Run: headless pygame with SDL's dummy video driver; simulated clock (each Clock.tick advances the game by its frame time, no real sleeping); random seed 0; keys injected as events and as key.get_pressed() state; mouse plan: one left click at the window centre at the start of phase 2, then a move to the lower-right quarter at the start of phase 3.
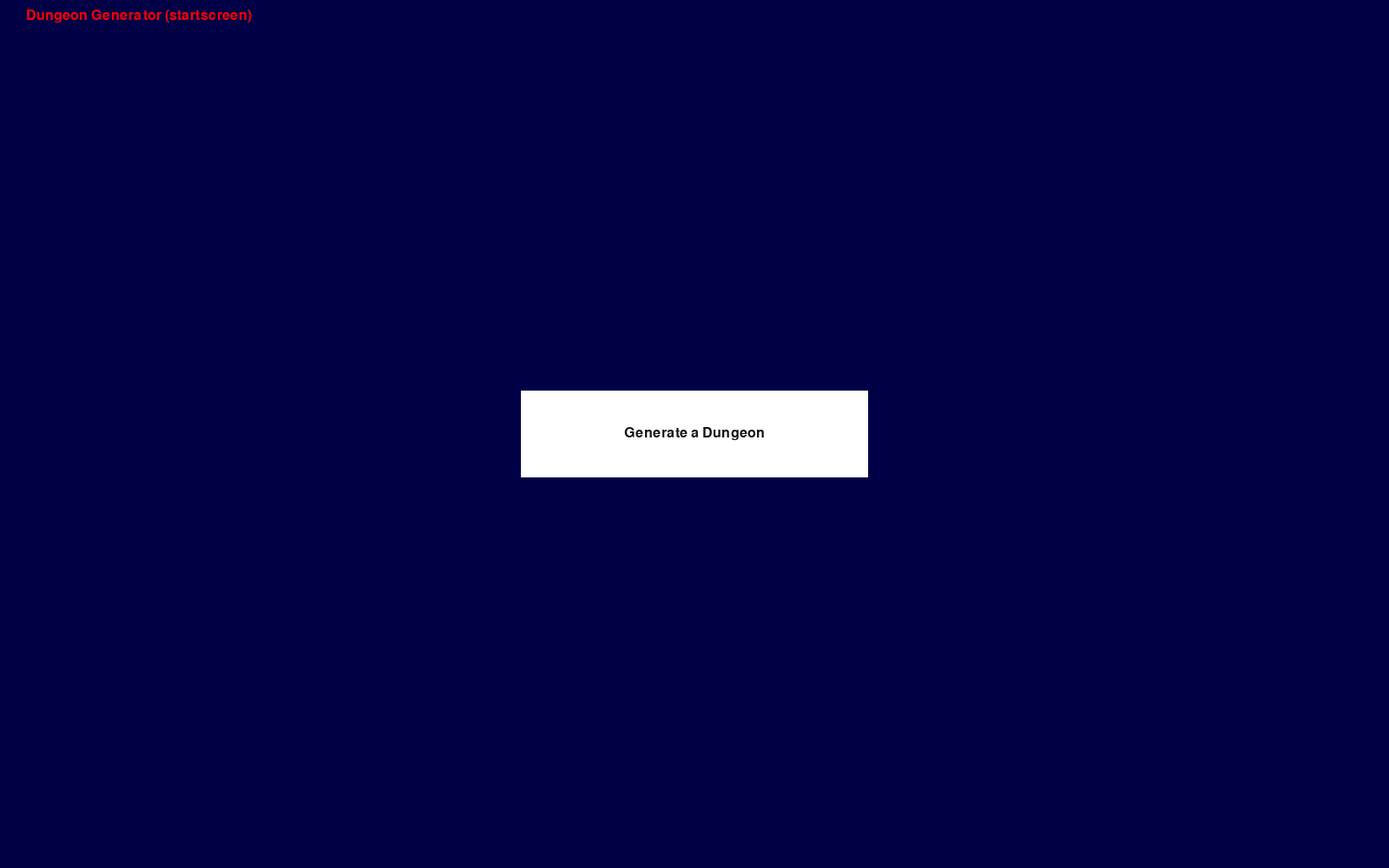
Frame 1 of 4 · flips 1–60 · no input
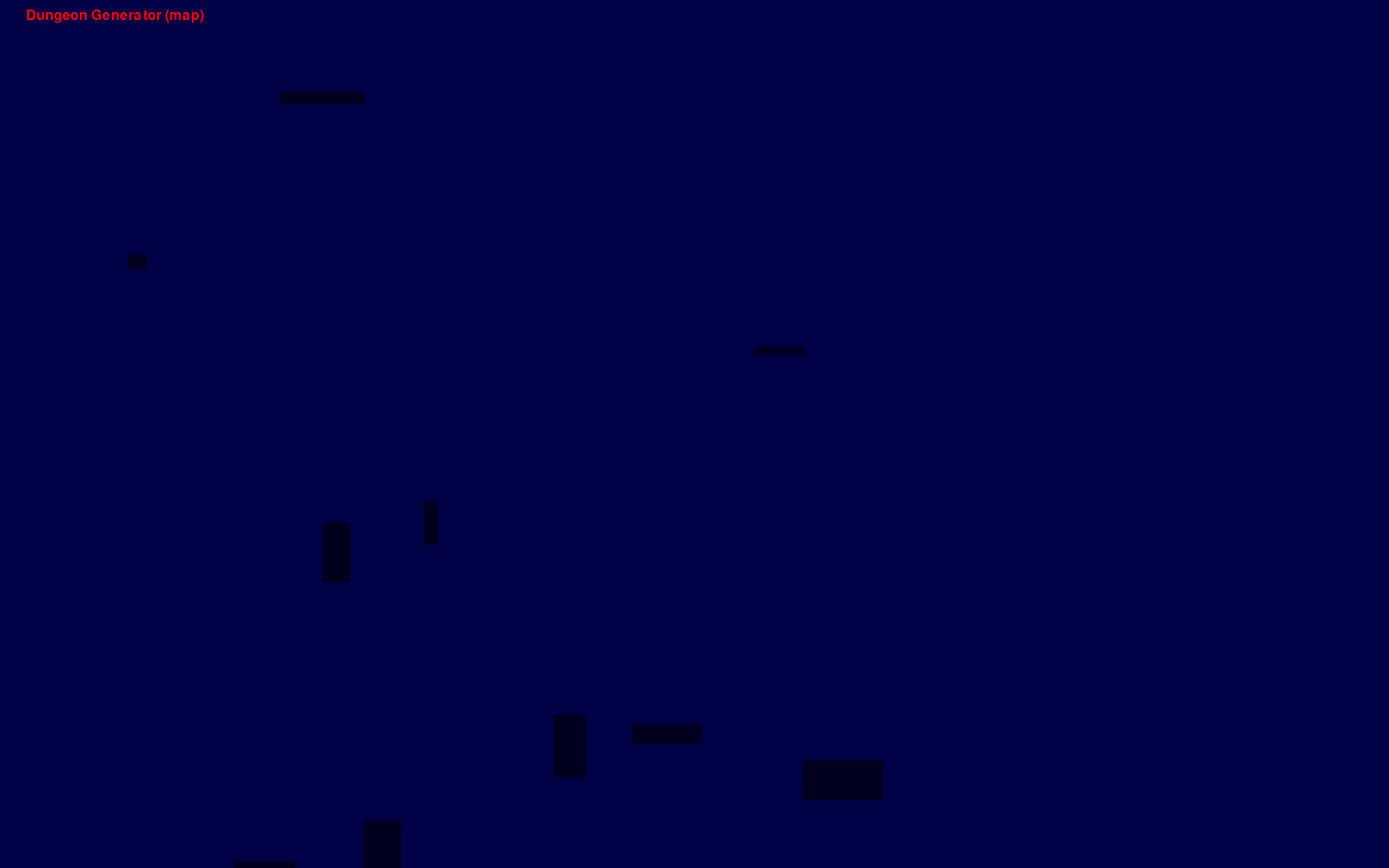
Frame 2 of 4 · flips 61–180 · clicked the window centre · tapped SPACE, RETURN · held RIGHT (→), D
Frame 3 of 4 · flips 181–300 · moved the mouse to the lower-right quarter · held DOWN (↓), S · screen unchanged from frame 2, image omitted
Frame 4 of 4 · flips 301–420 · held LEFT (←), A, UP (↑), W · screen unchanged from frame 3, image omitted

The pygame program that drew these frames:

import pygame
import sys
from random import randint

class DungeonGen():
    def __init__(self):
        pygame.init()
        self.fps = 60
        self.fpsClock = pygame.time.Clock()
        self.screen = pygame.display.set_mode((1600,1000))
        self.font = pygame.font.SysFont("Arial", 24)
        self.state = 'startscreen'

        pygame.display.set_caption("Dungeon Generator")
        self.objects = []
        self.create_button(600, 450, 400, 100, self.font, self.screen, 'startscreen', 'Generate a Dungeon', self.switchtomap)

        self.loop()

    def loop(self):
        while True:
            for event in pygame.event.get():
                if event.type == pygame.QUIT:
                    exit()
            for object in self.objects:
                if object.state == self.state:
                    object.process()
            self.display_screen()
            self.fpsClock.tick(self.fps)

    def create_button(self, x, y, width, height, font, screen, state, buttonText='Button', onclickFunction=None, onePress=False):
        self.objects.append(Button(x, y, width, height, font, screen, state, buttonText, onclickFunction, onePress))

    def create_room(self, x, y, width, height, screen, color, state):
        self.objects.append(Room(x, y, width, height, screen, color, state))

    def switchtomap(self):
        self.state = 'dungeon'
        for _ in range(10):
            self.create_room(randint(5, 1000), randint(5, 1000), randint(5, 100), randint(5, 100), self.screen, (0,0,30), 'dungeon')


    def display_screen(self):
        if self.state == 'startscreen':
            self.screen.fill((0,0,70))
            title_txt = "Dungeon Generator (startscreen)"
            title = self.font.render(title_txt, True, (255,0,0))
            self.screen.blit(title, (30,10))
        else:
            self.screen.fill((0,0,70))
            title_txt = "Dungeon Generator (map)"
            title = self.font.render(title_txt, True, (255,0,0))
            self.screen.blit(title, (30,10))

        for object in self.objects:
            if object.state == self.state:
                object.render()

        pygame.display.flip()


class Room():
    def __init__(self, x, y, width, height, screen, color, state):
        self.screen = screen
        self.state = state
        self.room = pygame.Rect((x, y, width, height))
        self.buffer = pygame.Rect((x+5, y+5, width+5, height+5))
        self.color = color

    def process(self):
        pass

    def render(self):
        pygame.draw.rect(self.screen, (0,0,70), self.buffer)
        pygame.draw.rect(self.screen, self.color, self.room)


class Button():
    def __init__(self, x, y, width, height, font, screen, state, buttonText, onclickFunction, onePress):
        self.x = x
        self.y = y
        self.width = width
        self.height = height
        self.onclickFunction = onclickFunction
        self.onePress = onePress
        self.alreadyPressed = False
        self.screen = screen
        self.state = state

        self.fillColors = {
            'normal': '#ffffff',
            'hover': '#666666',
            'pressed': '#333333'
        }

        self.buttonSurface = pygame.Surface((self.width, self.height))
        self.buttonRect = pygame.Rect(self.x, self.y, self.width, self.height)

        self.buttonSurf = font.render(buttonText, True, (20, 20, 20))

    def process(self):
        mousePos = pygame.mouse.get_pos()
        self.buttonSurface.fill(self.fillColors['normal'])
        if self.buttonRect.collidepoint(mousePos):
            self.buttonSurface.fill(self.fillColors['hover'])
            if pygame.mouse.get_pressed(num_buttons=3)[0]:
                self.buttonSurface.fill(self.fillColors['pressed'])
                if self.onePress:
                    self.onclickFunction()
                elif not self.alreadyPressed:
                    self.onclickFunction()
                    self.alreadyPressed = True
            else:
                self.alreadyPressed = False

    def render(self):
        self.buttonSurface.blit(self.buttonSurf, [
        self.buttonRect.width/2 - self.buttonSurf.get_rect().width/2,
        self.buttonRect.height/2 - self.buttonSurf.get_rect().height/2
        ])
        self.screen.blit(self.buttonSurface, self.buttonRect)

if __name__ == "__main__":
    DungeonGen()
